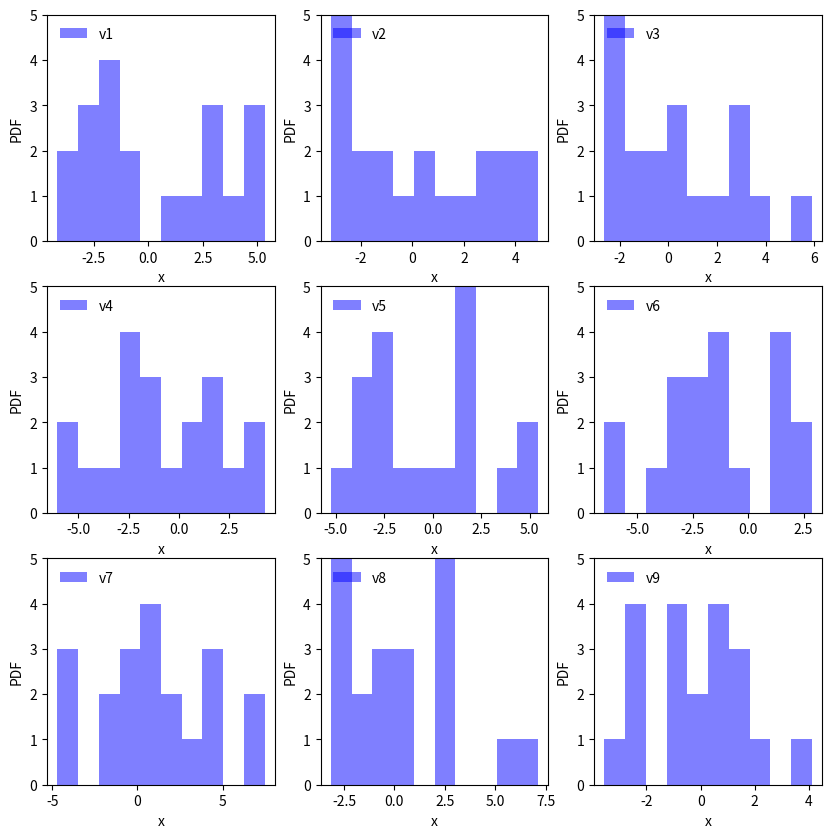

This chart was generated by the following Python code:
import numpy as np
import pandas as pd
import matplotlib.pyplot as plt

np.random.normal(0, 10)

df = pd.DataFrame({
        'v1': np.random.normal(0, 3, 20),
        'v2': np.random.normal(0, 3, 20),
        'v3': np.random.normal(0, 3, 20),
        'v4': np.random.normal(0, 3, 20),
        'v5': np.random.normal(0, 3, 20),
        'v6': np.random.normal(0, 3, 20),
        'v7': np.random.normal(0, 3, 20),
        'v8': np.random.normal(0, 3, 20),
        'v9': np.random.normal(0, 3, 20),      
    })


# Generically define how many plots along and across
ncols = 3
nrows = int(np.ceil(len(df.columns) / (1.0*ncols)))
fig, axes = plt.subplots(nrows=nrows, ncols=ncols, figsize=(10, 10))

# Lazy counter so we can remove unwated axes
counter = 0
for i in range(nrows):
    for j in range(ncols):

        ax = axes[i][j]

        # Plot when we have data
        if counter < len(df.columns):

            ax.hist(df[df.columns[counter]], bins=10, color='blue', alpha=0.5, label='{}'.format(df.columns[counter]))
            ax.set_xlabel('x')
            ax.set_ylabel('PDF')
            ax.set_ylim([0, 5])
            leg = ax.legend(loc='upper left')
            leg.draw_frame(False)

        # Remove axis when we no longer have data
        else:
            ax.set_axis_off()

        counter += 1

plt.show()